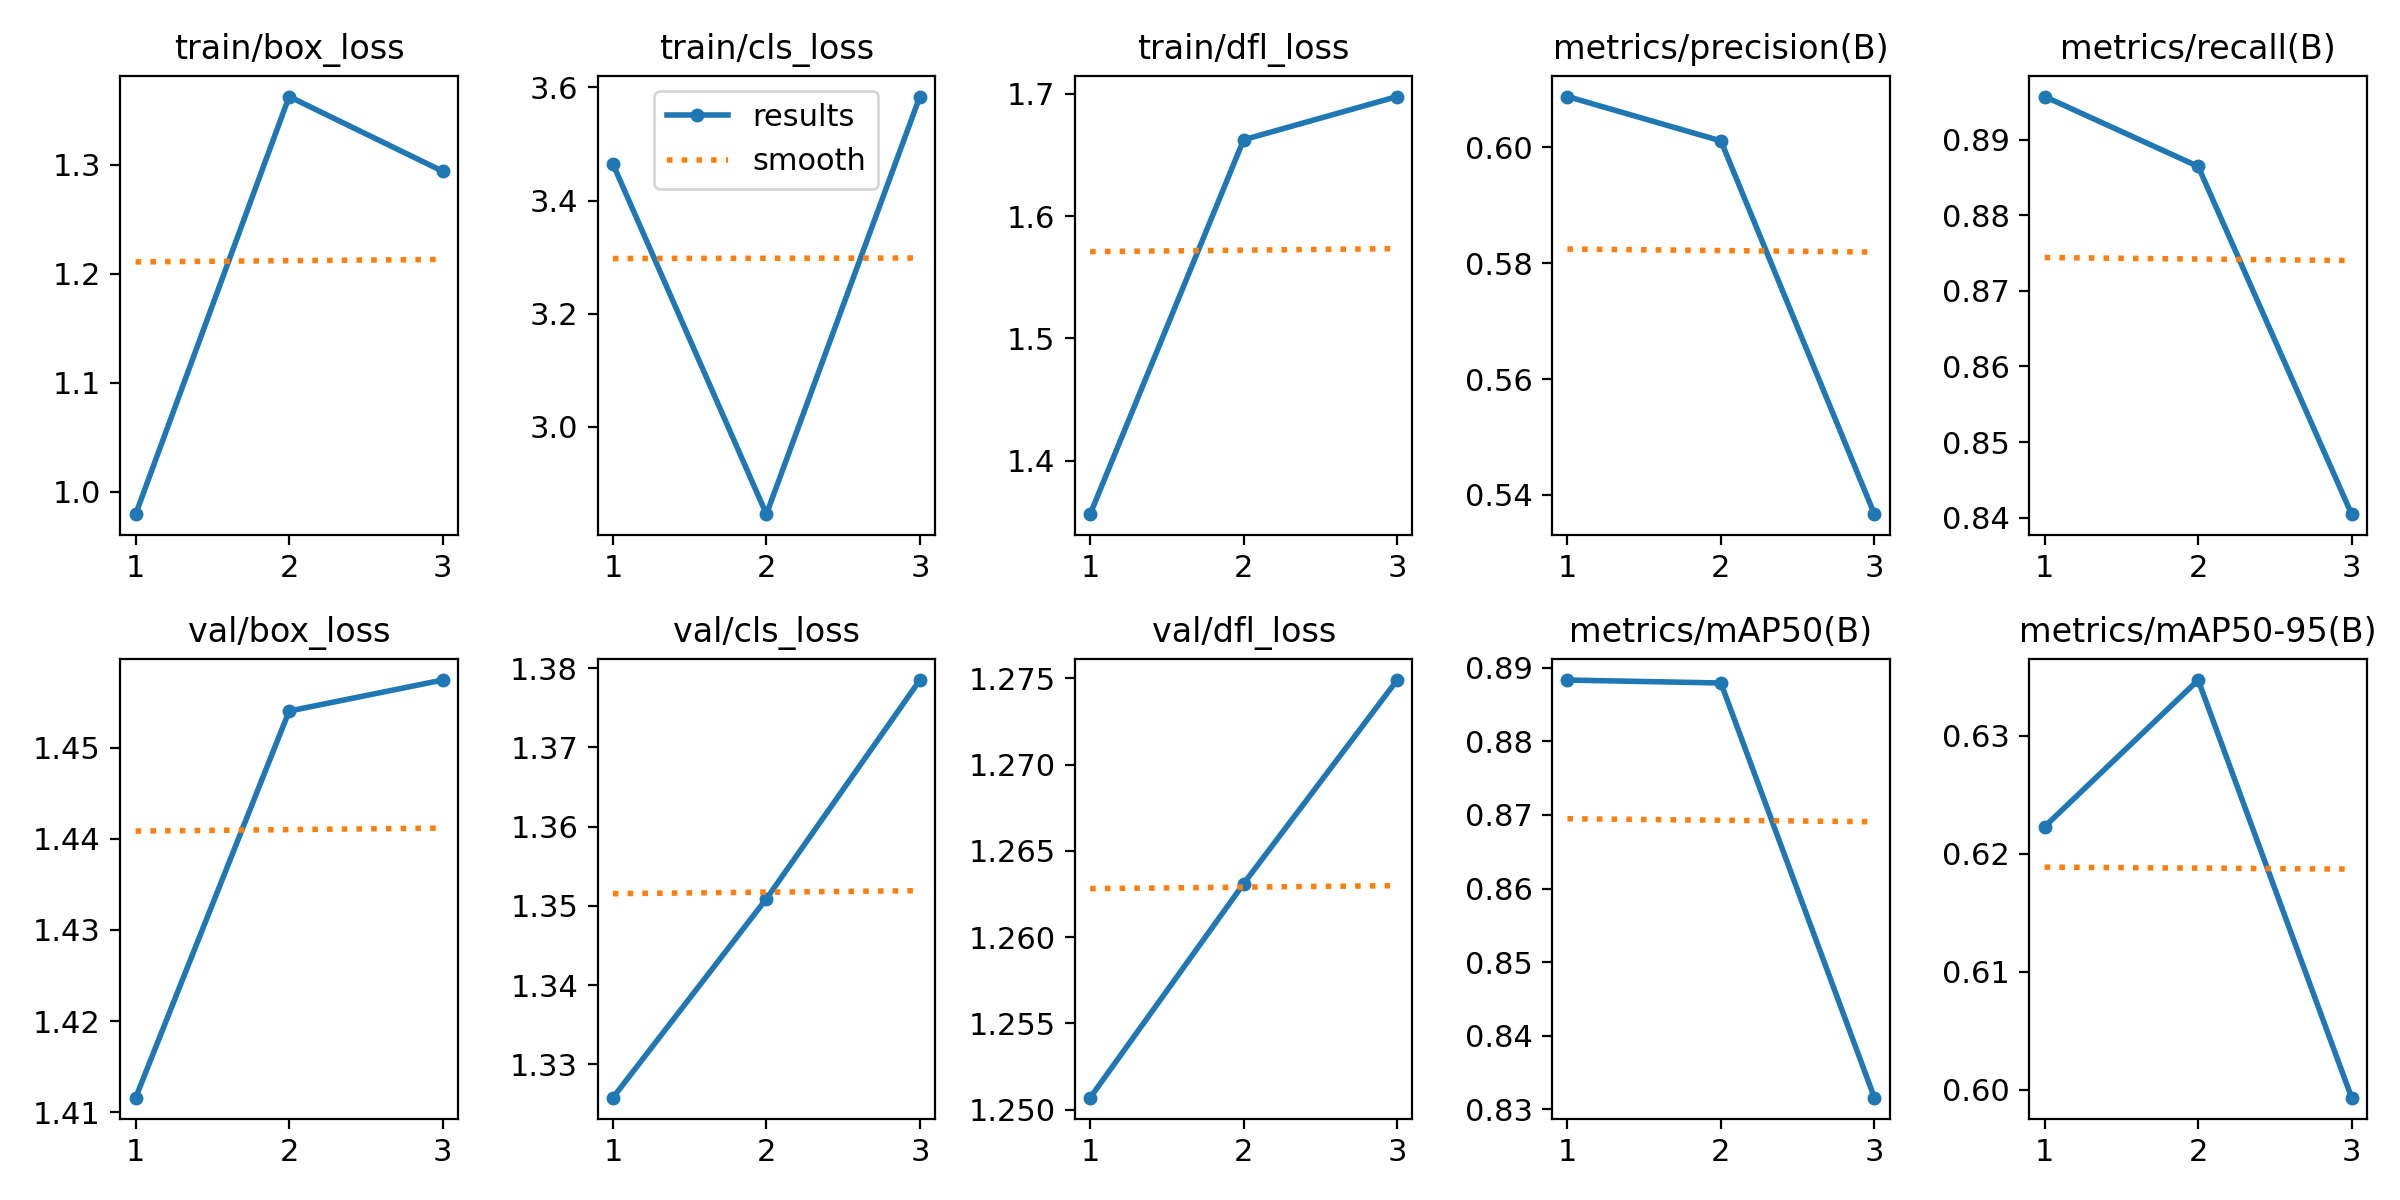

The file beside this chart, header and first rows:
epoch, train/box_loss, train/cls_loss, train/dfl_loss, metrics/precision(B), metrics/recall(B), metrics/mAP50(B), metrics/mAP50-95(B), val/box_loss, val/cls_loss, val/dfl_loss, lr/pg0, lr/pg1, lr/pg2
1, 0.9793, 3.465, 1.356, 0.6087, 0.8957, 0.8883, 0.6223, 1.412, 1.326, 1.251, 0, 0, 0
2, 1.363, 2.846, 1.662, 0.6011, 0.8864, 0.8879, 0.6347, 1.454, 1.351, 1.263, 7.973e-07, 7.973e-07, 7.973e-07
3, 1.294, 3.584, 1.698, 0.5367, 0.8405, 0.8316, 0.5994, 1.457, 1.379, 1.275, 8.092e-07, 8.092e-07, 8.092e-07
